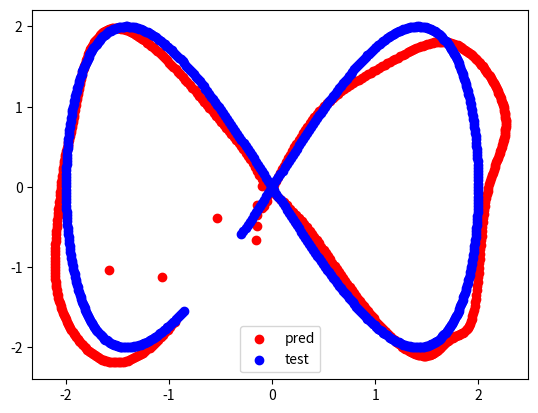

This chart was generated by the following Python code:
# !/usr/bin/env python
# -*- encoding: utf-8 -*-
import numpy as np
from abc import ABCMeta, abstractmethod
import matplotlib.pyplot as plt
import math


class layer(metaclass=ABCMeta):
    @abstractmethod
    def forward_propagation(self, x):
        pass

    @abstractmethod
    def backward_propagation(self, du):
        pass

    def update_params(self):
        pass

    def show_params(self):
        pass


class Affin(layer):
    def __init__(self, w_shape, learn_rate):
        self._learn_rate = learn_rate
        normal_scale = 1 / math.sqrt(w_shape[0])
        self._w = np.random.normal(scale=normal_scale, size=w_shape)
        self._b = np.random.normal(scale=normal_scale, size=(w_shape[0], 1))

    def forward_propagation(self, x):
        self._x = x
        ret = np.dot(self._w, x) + self._b
        # ret = (np.dot(self._w, x) + self._b) * self._tau + ret_old * (1 - self._tau)
        return ret

    def backward_propagation(self, du):
        round_L_x = np.dot(self._w.T, du)
        self._round_L_w = np.dot(du, self._x.T)
        self._round_L_b = du
        return round_L_x

    def update_params(self):
        self._w -= self._learn_rate * self._round_L_w
        self._b -= self._learn_rate * self._round_L_b

    def show_params(self):
        print("w: ", self._w)
        print("b: ", self._b)


class Relu(layer):
    def forward_propagation(self, x):
        self._x = x
        return np.maximum(0, x)

    def backward_propagation(self, du):
        return du * np.where(self._x > 0, 1, 0)


class Sigmoid(layer):
    def forward_propagation(self, x):
        self._y = 1 / (1 + np.exp(-x))
        return self._y

    def backward_propagation(self, du):
        return du * self._y * (1 - self._y)


class Tanh(layer):
    def forward_propagation(self, x):
        self._x = x
        return np.tanh(x)

    def backward_propagation(self, du):
        return du * 4 / ((np.exp(self._x) + np.exp(-self._x)) ** 2)


class RnnLayer(layer):
    def __init__(self, w_shape, learn_rate, active_func):
        self._learn_rate = learn_rate
        # Xivierの初期値を用いる
        w_in_normal_scale = 1 / math.sqrt(w_shape[0])
        w_recorded_normal_scale = 1 / math.sqrt(w_shape[0])
        self._w_in = np.random.normal(scale=w_in_normal_scale, size=w_shape)
        self._w_recorded = np.random.normal(
            scale=w_recorded_normal_scale, size=(w_shape[0], w_shape[0])
        )
        self._b = np.random.normal(scale=w_in_normal_scale, size=(w_shape[0], 1))

        self._active_func = active_func
        self._ret = None

    def forward_propagation(self, x):
        self._x = x
        self._old_ret = self._ret  # oldの値はBPTTでも使用するため、forwardの計算直前で更新
        if self._old_ret is None:  # 初回のみ普通のDense層
            # if x.shape:
            #     x_shape = x.shape[0]
            # else:
            #     x_shape = 1
            self._old_ret = np.zeros(shape=(self._w_in.shape[0], 1))
        u = np.dot(self._w_in, x) + np.dot(self._w_recorded, self._old_ret) + self._b
        self._ret = self._active_func.forward_propagation(u)
        # ret = (np.dot(self._w, x) + self._b) * self._tau_reverse + ret_old * (1 - self._tau_reverse) 時定数を入れたCTRNNの場合
        return self._ret

    def backward_propagation(self, du):
        du_new = self._active_func.backward_propagation(du)
        round_L_x = np.dot(self._w_in.T, du_new)
        self._round_L_w_in = np.dot(du_new, self._x.T)
        self._round_L_w_recorded = np.dot(du_new, self._old_ret.T)
        self._round_L_b = du_new
        return round_L_x

    def update_params(self):
        self._w_in -= self._learn_rate * self._round_L_w_in
        self._w_recorded -= self._learn_rate * self._round_L_w_recorded
        self._b -= self._learn_rate * self._round_L_b

    def show_params(self):
        print("w: ", self._w)
        print("b: ", self._b)


class MeanSquaredError(layer):
    def forward_propagation(self, x, t):
        self._diff = x - t
        t_np = np.array(t)
        if t_np.shape:
            self._n = t_np.shape[0]
        else:
            self._n = 1
        ret = np.sum(np.power(self._diff, 2)) / self._n
        return ret

    def backward_propagation(self):
        return 2 / self._n * self._diff


class NeuralNetwork:
    def __init__(self):
        self._layers = []
        self._epoch = 1

    def init_params(self, epoch):
        self._epoch = epoch

    def add(self, layer):
        self._layers.append(layer)

    def set_error_layer(self, layer):
        self._error_layer = layer

    def fit(self, x, y):
        layer_num_list = range(len(self._layers))
        for _ in range(self._epoch):
            for one_data, teach_data in zip(x, y):
                u = one_data
                for i in layer_num_list:
                    u = self._layers[i].forward_propagation(u)
                self._error_layer.forward_propagation(u, teach_data)
                du = self._error_layer.backward_propagation()
                for i in reversed(layer_num_list):
                    du = self._layers[i].backward_propagation(du)
                    self._layers[i].update_params()

    def predict(self, x):
        pred_y = []
        for k, one_data in enumerate(x):
            target_x = one_data
            for i in range(len(self._layers)):
                target_x = self._layers[i].forward_propagation(target_x)
            pred_y.append(target_x)
        return np.array(pred_y)

    def get_error(self):
        return self._loss

    def show_params(self):
        for layer in self._layers:
            layer.show_params()


def target_func(t):
    return np.array([[2 * math.sin(t)], [2 * math.sin(2 * t)]])


def make_data(start, data_num, step):
    x = []
    y = []
    t_list = [t * step for t in range(int(start / step), int(start / step + data_num))]
    for t in t_list:
        x.append(target_func(t))
        y.append(target_func(t + step))
    return np.array(x), np.array(y)


if __name__ == "__main__":

    network = NeuralNetwork()
    network.init_params(epoch=100)
    network.add(RnnLayer(w_shape=[10, 2], learn_rate=0.01, active_func=Tanh()))
    network.add(RnnLayer(w_shape=[10, 10], learn_rate=0.01, active_func=Tanh()))
    network.add(Affin(w_shape=[2, 10], learn_rate=0.01))
    network.set_error_layer(MeanSquaredError())

    # network.add(Affin(w_shape=[10, 2], learn_rate=0.01))
    # network.add(Tanh())
    # network.add(Affin(w_shape=[10, 10], learn_rate=0.01))
    # network.add(Tanh())
    # network.add(Affin(w_shape=[2, 10], learn_rate=0.01))
    # network.set_error_layer(MeanSquaredError())

    t_step = 0.01
    x_train, y_train = make_data(0, 628, t_step)
    test_num = 600
    x_test, y_test = make_data(314, test_num, t_step)

    network.fit(x_train, y_train)
    pred_y_train = network.predict(x_train)
    pred_y = network.predict(x_test)
    # 実験2の場合。 予測結果を用いてさらに予測していく
    # pred_y = []
    # x = [x_test[0]]
    # for _ in range(test_num):
    #     x = network.predict(x)
    #     pred_y.append(x[0])
    # pred_y = np.array(pred_y)

    cal_error = MeanSquaredError()
    print("train MSE: ", cal_error.forward_propagation(pred_y_train, y_train))
    pred_error = cal_error.forward_propagation(pred_y, y_test)
    print("test MSE: ", pred_error)
    pred_x_t = [one_data[0] for one_data in pred_y]
    pred_y_t = [one_data[1] for one_data in pred_y]
    test_x_t = [one_data[0] for one_data in y_test]
    test_y_t = [one_data[1] for one_data in y_test]
    fig = plt.figure()
    plt.scatter(pred_x_t, pred_y_t, c="red", label="pred")
    plt.scatter(test_x_t, test_y_t, c="blue", label="test")
    plt.legend()
    fig.savefig("temp.png")
    plt.show()
